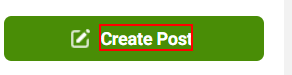
Task: Schedule Instagram Post
Workflow: Main

Step 1: click on the element 'Create Post'

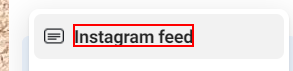
Step 2: click on the text

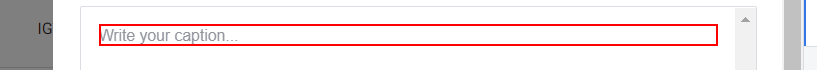
Step 3: click on the element

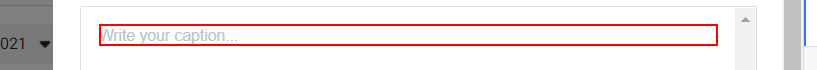
Step 4: type [caption] into the element

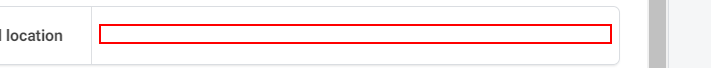
Step 5: type [location] into the text box

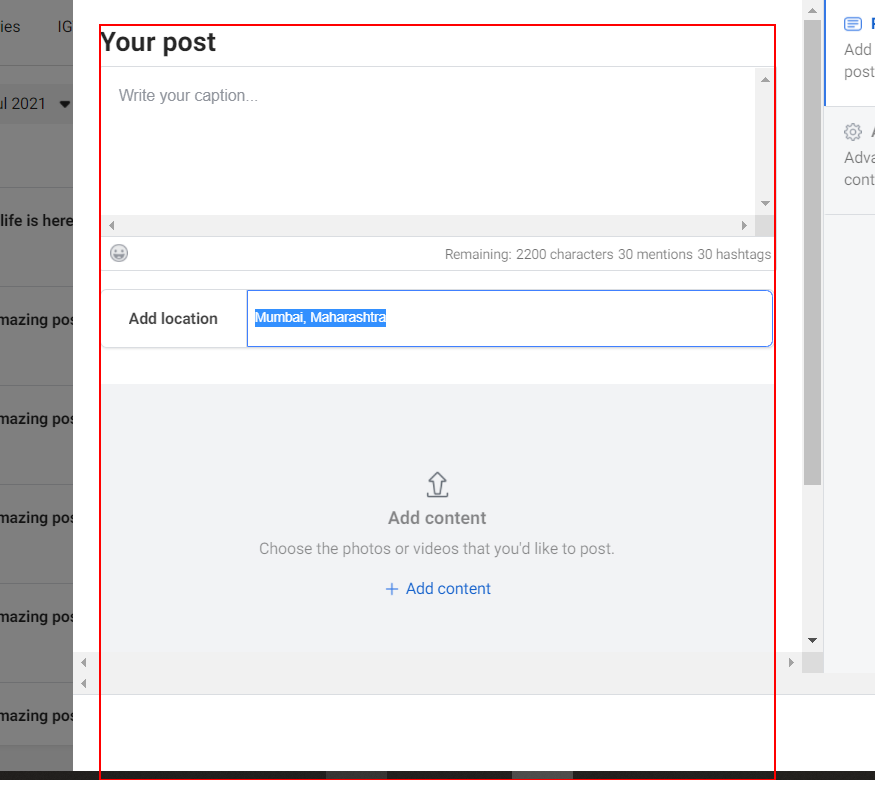
Step 6: type a value into the element

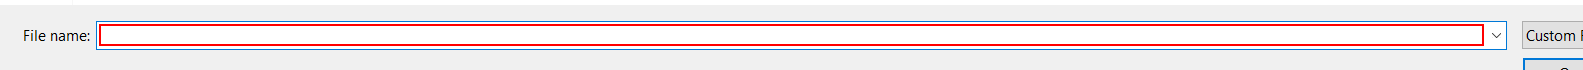
Step 7: type [subFolderPath] in window 'Open' (chrome.exe)

Step 8: type a value in window 'Open' (chrome.exe) (same screen as step 7)

Step 9: type [images+System.Environment.NewLine] in window 'Open' (chrome.exe) (same screen as step 7)

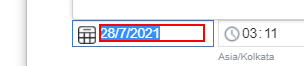
Step 10: type [scheduledDate] into the text box

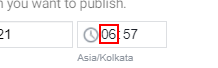
Step 11: type "00" into the label

Step 12: type [hour] into the label (same screen as step 11)

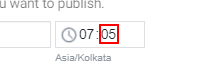
Step 13: type [min] into the label